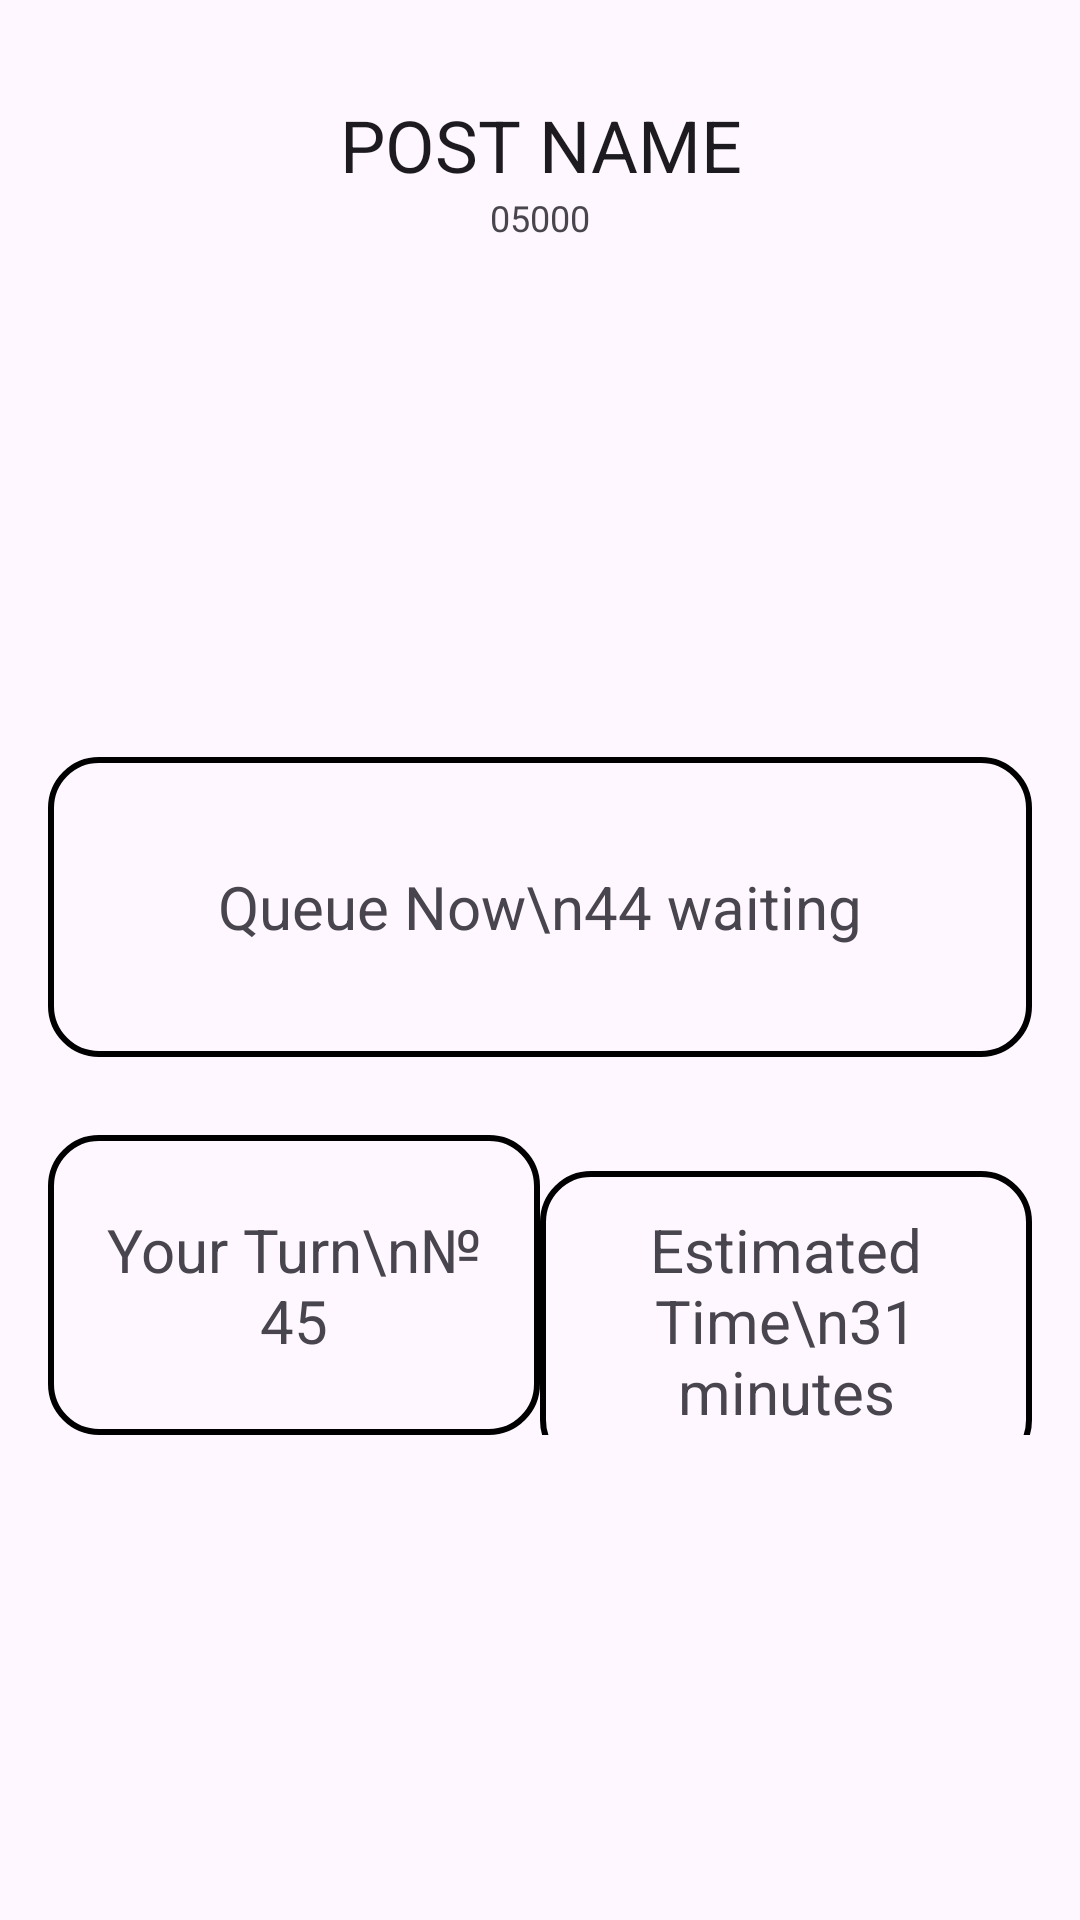

Here is an Android app screen rendered from its layout file. Give the layout XML and the strings, colors and styles it references.
<!-- AndroidManifest.xml: application theme Theme.PosteQ -->
<!-- res/layout/activity_post_details.xml -->
<?xml version="1.0" encoding="utf-8"?>
<RelativeLayout xmlns:android="http://schemas.android.com/apk/res/android"
    xmlns:app="http://schemas.android.com/apk/res-auto"
    xmlns:tools="http://schemas.android.com/tools"
    android:id="@+id/main"
    android:layout_width="match_parent"
    android:layout_height="match_parent"
    android:padding="16dp"
    tools:context=".PostDetailsActivity">

    <TextView
        android:id="@+id/post_name"
        style="@style/TextAppearance.AppCompat.Headline"
        android:layout_width="match_parent"
        android:layout_height="wrap_content"
        android:layout_marginTop="16dp"
        android:gravity="center"
        android:text="POST NAME" />

    <TextView
        android:id="@+id/post_code"
        style="@style/TextAppearance.AppCompat.Caption"
        android:layout_width="match_parent"
        android:layout_height="wrap_content"
        android:layout_below="@id/post_name"
        android:gravity="center"
        android:text="05000" />

    <RelativeLayout
        android:layout_width="match_parent"
        android:layout_height="match_parent"
        android:layout_below="@id/post_code"
        android:layout_centerInParent="true"
        android:gravity="center">

        <TextView
            android:id="@+id/queue_number"
            android:layout_width="match_parent"
            android:layout_height="100dp"
            android:layout_marginTop="26dp"
            android:background="@drawable/shape"
            android:gravity="center"
            android:text="Queue Now\n44 waiting"
            android:textSize="20dp" />

        <LinearLayout
            android:layout_width="match_parent"
            android:layout_height="wrap_content"
            android:layout_below="@id/queue_number"
            android:orientation="horizontal">

            <TextView
                android:id="@+id/turn_number"
                android:layout_width="0dp"
                android:layout_height="100dp"
                android:layout_marginTop="26dp"
                android:layout_weight="1"
                android:background="@drawable/shape"
                android:gravity="center"
                android:text="Your Turn\n№ 45"
                android:textSize="20dp" />

            <TextView
                android:id="@+id/estimated_time"
                android:layout_width="0dp"
                android:layout_height="100dp"
                android:layout_marginTop="26dp"
                android:layout_weight="1"
                android:background="@drawable/shape"
                android:gravity="center"
                android:text="Estimated Time\n31 minutes"
                android:textSize="20dp" />
        </LinearLayout>
    </RelativeLayout>


</RelativeLayout>
<!-- resources referenced by this layout -->
<resources>
  <!-- drawable shape (drawable) -->
  <shape xmlns:android="http://schemas.android.com/apk/res/android"
      android:shape="rectangle">
  
      
  
  
      
      <corners android:radius="16dp" />
  
      
      <stroke
          android:width="2dp"
          android:color="#000000" />
  
      
      <padding
          android:bottom="8dp"
          android:left="8dp"
          android:right="8dp"
          android:top="8dp" />
  
      
      <size
          android:width="200dp"
          android:height="100dp" />
  </shape>
  <style name="Theme.PosteQ" parent="Base.Theme.PosteQ" />
  <style name="Base.Theme.PosteQ" parent="Theme.Material3.DayNight.NoActionBar">
          
          
      </style>
</resources>
